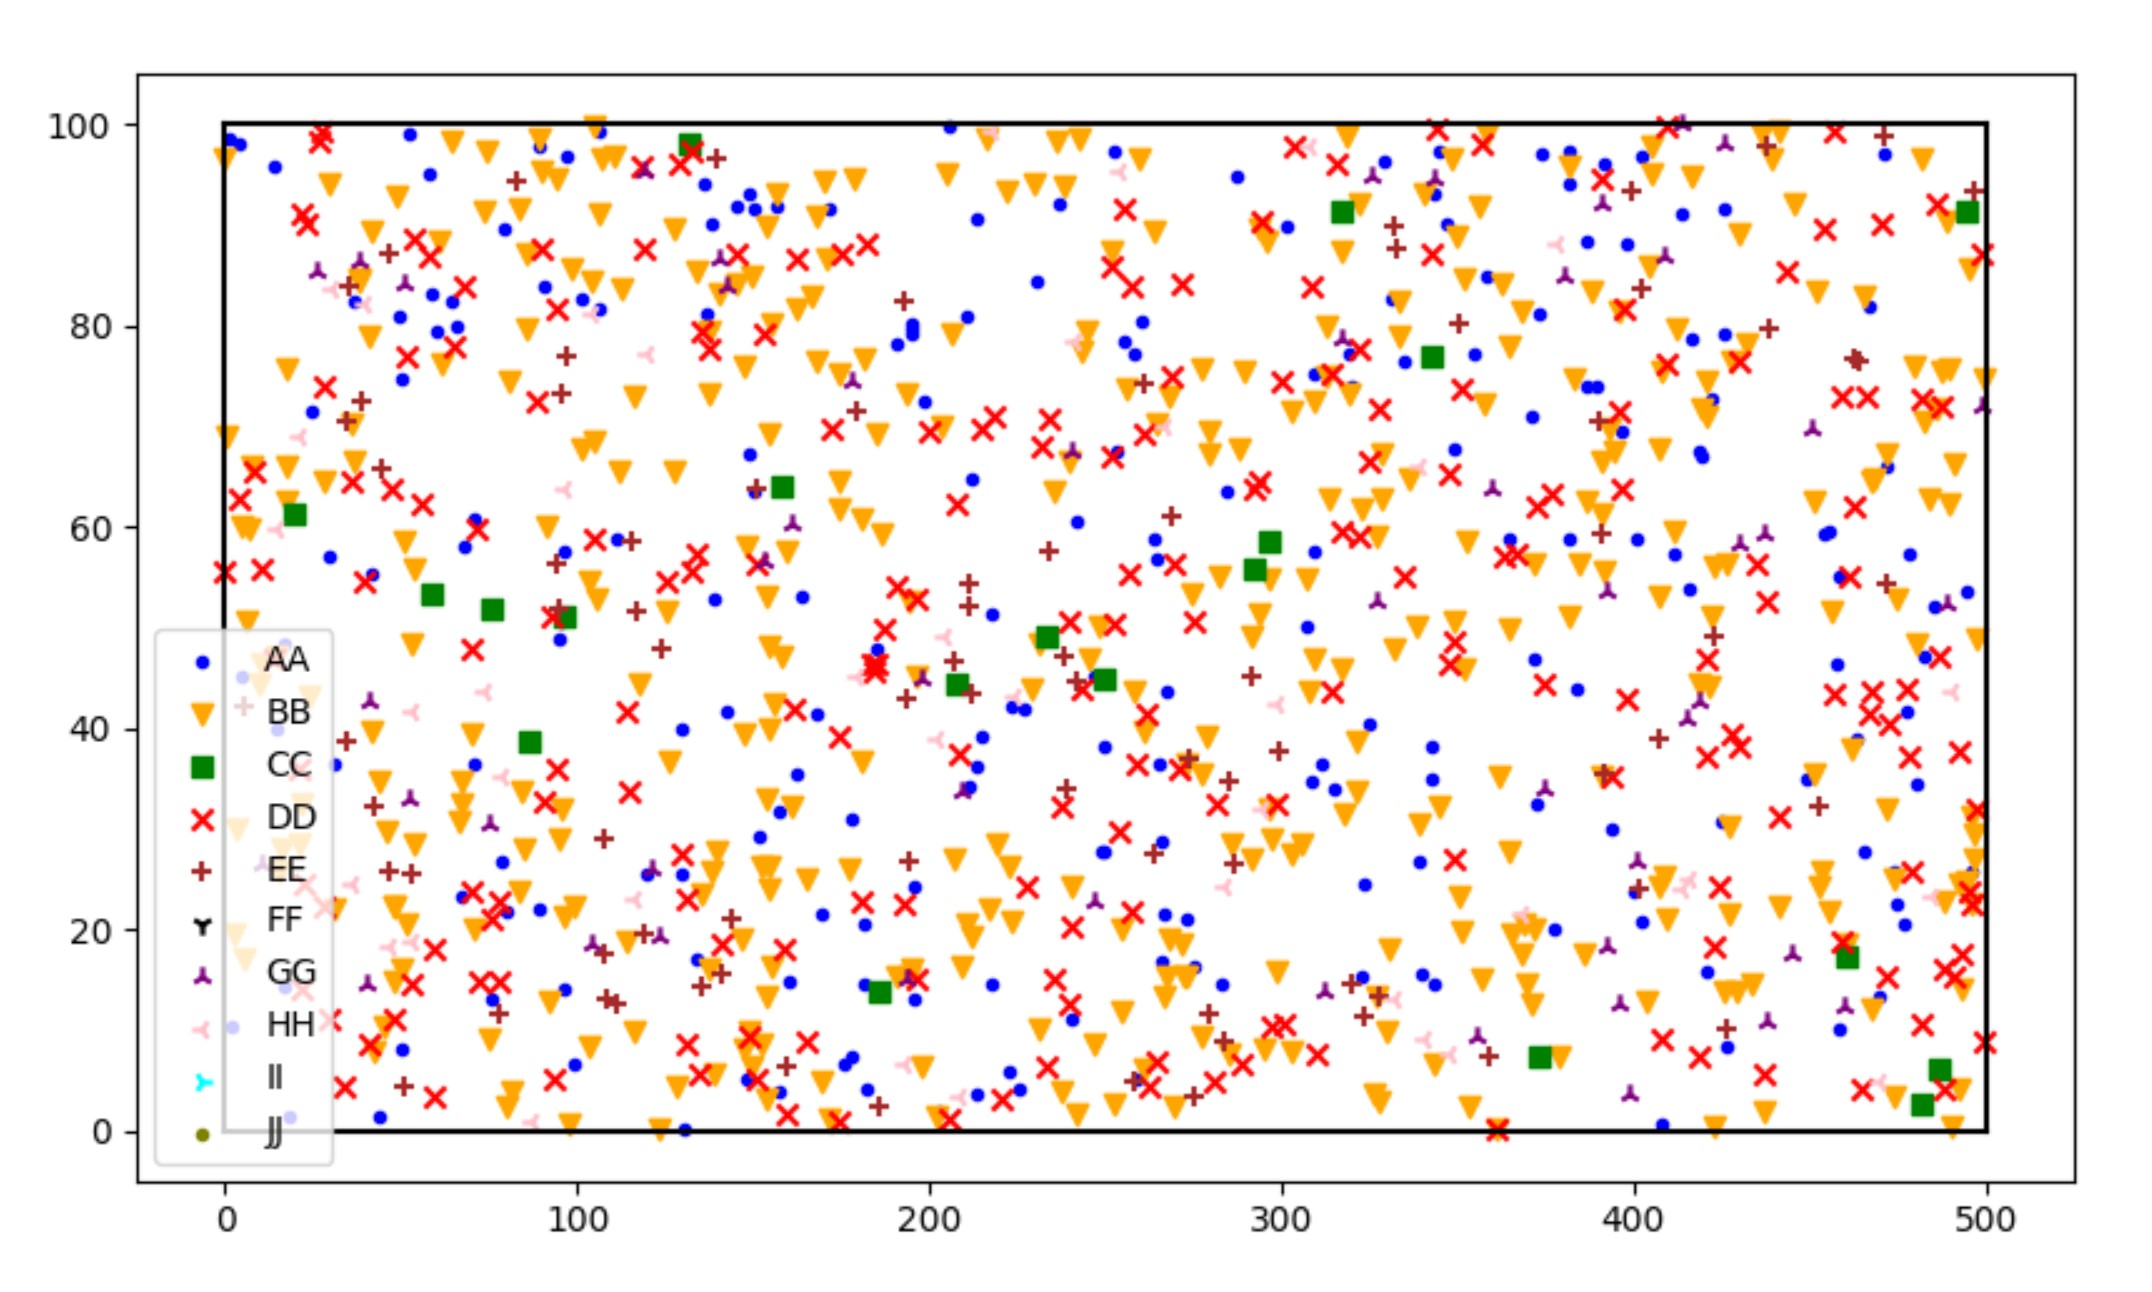

The data file committed next to this chart (first rows):
Labels, X, Y
AA, 347.1, 90.17
AA, 264.4, 56.71
AA, 94.69, 48.89
AA, 408.2, 0.5287
AA, 222.5, 5.789
AA, 36.59, 82.47
AA, 150.5, 63.53
AA, 247, 45.2
AA, 471.2, 96.99
AA, 389.5, 74.03
AA, 49.3, 80.95
AA, 272.8, 21.09
AA, 249.6, 27.82
AA, 393.9, 30
AA, 97.17, 96.77
AA, 24.38, 71.53
AA, 331.2, 82.56
AA, 211.7, 64.63
AA, 448.8, 34.88
AA, 213.3, 3.544
AA, 476.9, 20.48
AA, 88.94, 22.05
AA, 334.9, 76.45
AA, 101.5, 82.61
AA, 402, 20.74
AA, 415.6, 53.86
AA, 142.6, 41.54
AA, 458.3, 55.02
AA, 198.3, 72.44
AA, 0.9118, 98.47
AA, 425.5, 91.66
AA, 495.7, 25.65
AA, 373.5, 81.06
AA, 16.94, 48.3
AA, 472, 66.07
AA, 480.3, 34.32
AA, 67.74, 58.04
AA, 266.3, 28.61
AA, 145.5, 91.73
AA, 478.5, 57.29
AA, 425.8, 79.1
AA, 249, 27.8
AA, 181.2, 20.52
AA, 210.8, 80.89
AA, 156.9, 91.74
AA, 255.3, 78.47
AA, 214.8, 39.24
AA, 474.7, 22.4
AA, 418.3, 67.59
AA, 4.31, 98.05
AA, 494.3, 53.48
AA, 258.2, 77.07
AA, 322.7, 15.28
AA, 419.2, 67.01
AA, 463.1, 38.83
AA, 264.9, 36.53
AA, 67.39, 32.83
AA, 420.8, 15.86
AA, 151.6, 29.18
AA, 129.8, 25.58
... 940 more rows
